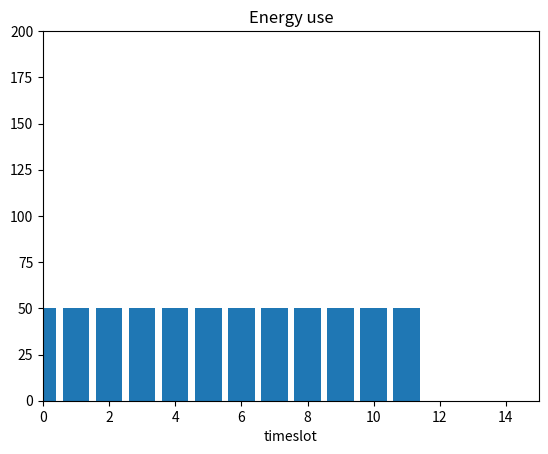

This figure's Python source: (Note: this script raises an exception after producing the figure.)
import numpy as np
import scipy.optimize as opt
import matplotlib.pyplot as plt

def objective(x, lights, pv_in, fig, ax, line1):
	grid_usage = 0
	for i in xrange(len(lights)):
		if lights[i]+pv_in[i]+x[i] > 0:
			grid_usage = grid_usage+lights[i]+pv_in[i]+x[i]
	##Graphing##
	line1.set_ydata(x)	
	fig.canvas.draw()
	####
	return grid_usage

def constr(x):
	##TEST WHETHER RETURNING -1 WOULD STILL WORK, OR DOES FUNCTION CHECK FOR IMPROVEMENT EACH ITERATION?
	#Bound constraints
	for j, val in enumerate(x):
	#Checks upper bound per element
		if val > 150:
			return 150 - x[j]
	#Checks that pump operates certain amount of time (energy) per day
	if sum(x) > 700:
		return 700 - sum(x)
	if sum(x) < 650:
		return sum(x) - 650
	#All tests passed successfully	
	return 1 	

##Init##
X0 = np.array([50, 50, 50, 50, 50, 50 ,50, 50, 50, 50, 50, 50])
lights  = [50, 50, 75, 150, 100, 100, 80, 80, 120, 180, 120, 100]
pv_in = [0, 0, 0, -50, -150, -300, -400, -300, -150, -50, 0, 0]
##Graphing##
plt.ion()
fig, ax = plt.subplots()
plt.xlim(0, 15)
plt.ylim(0, 200)
plt.xlabel('timeslot')
plt.title('Energy use')
bot = X0.min().round()
line1=ax.bar(np.arange(12), X0, bottom=0)
fig.canvas.draw()
##Optimization
x = opt.fmin_cobyla(objective, X0, cons=(constr,), args=(lights, pv_in, fig, ax, line1), consargs=(), rhoend=1e-7)

